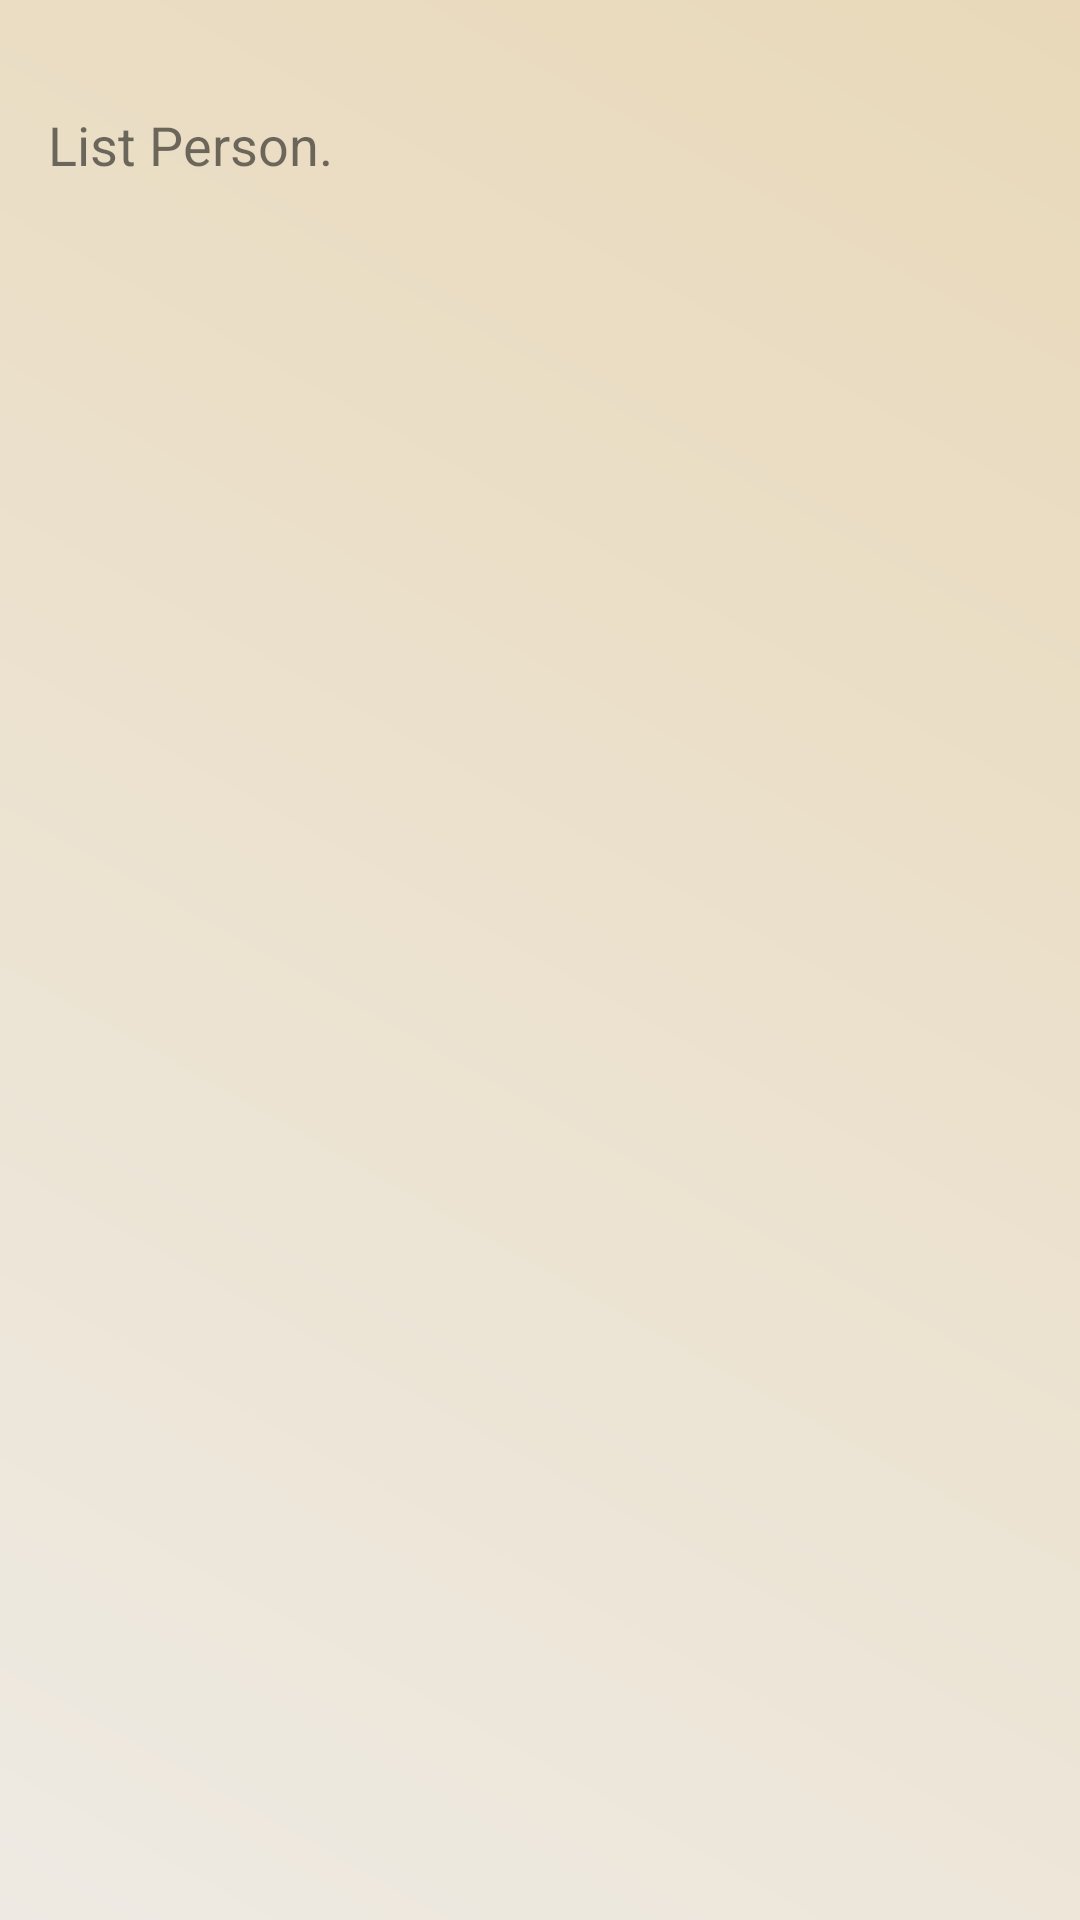

Reconstruct the res/layout file that produces this screen, plus the resources it refers to.
<!-- AndroidManifest.xml: application theme Theme.NotesApp -->
<!-- res/layout/activity_profile.xml -->
<?xml version="1.0" encoding="utf-8"?>
<LinearLayout xmlns:android="http://schemas.android.com/apk/res/android"
    android:layout_width="match_parent"
    android:layout_height="match_parent"
    android:orientation="vertical"
    android:gravity="start"
    android:background="@drawable/background_color"
    android:padding="16dp">

    <TextView
        android:id="@+id/info_text_view"
        android:layout_width="wrap_content"
        android:layout_height="wrap_content"
        android:textSize="18sp"
        android:text="List Person."
        android:layout_marginTop="20dp"/>

</LinearLayout>
<!-- resources referenced by this layout -->
<resources>
  <!-- drawable background_color (drawable) -->
  <?xml version="1.0" encoding="utf-8"?>
  <shape xmlns:android="http://schemas.android.com/apk/res/android">
  
      <gradient android:angle="45"
          android:startColor="#EEEAE3"
          android:endColor="#E9D9BA"/>
  
  </shape>
  <style name="Theme.NotesApp" parent="Theme.AppCompat.Light.DarkActionBar">
          
          <item name="colorPrimary">@color/colorPrimary</item>
          <item name="colorPrimaryDark">@color/colorPrimaryDark</item>
          <item name="colorAccent">@color/colorAccent</item>
          
      </style>
  <color name="colorPrimary">#E62C54</color>
  <color name="colorPrimaryDark">#2898D6</color>
  <color name="colorAccent">#ECDA05</color>
</resources>
